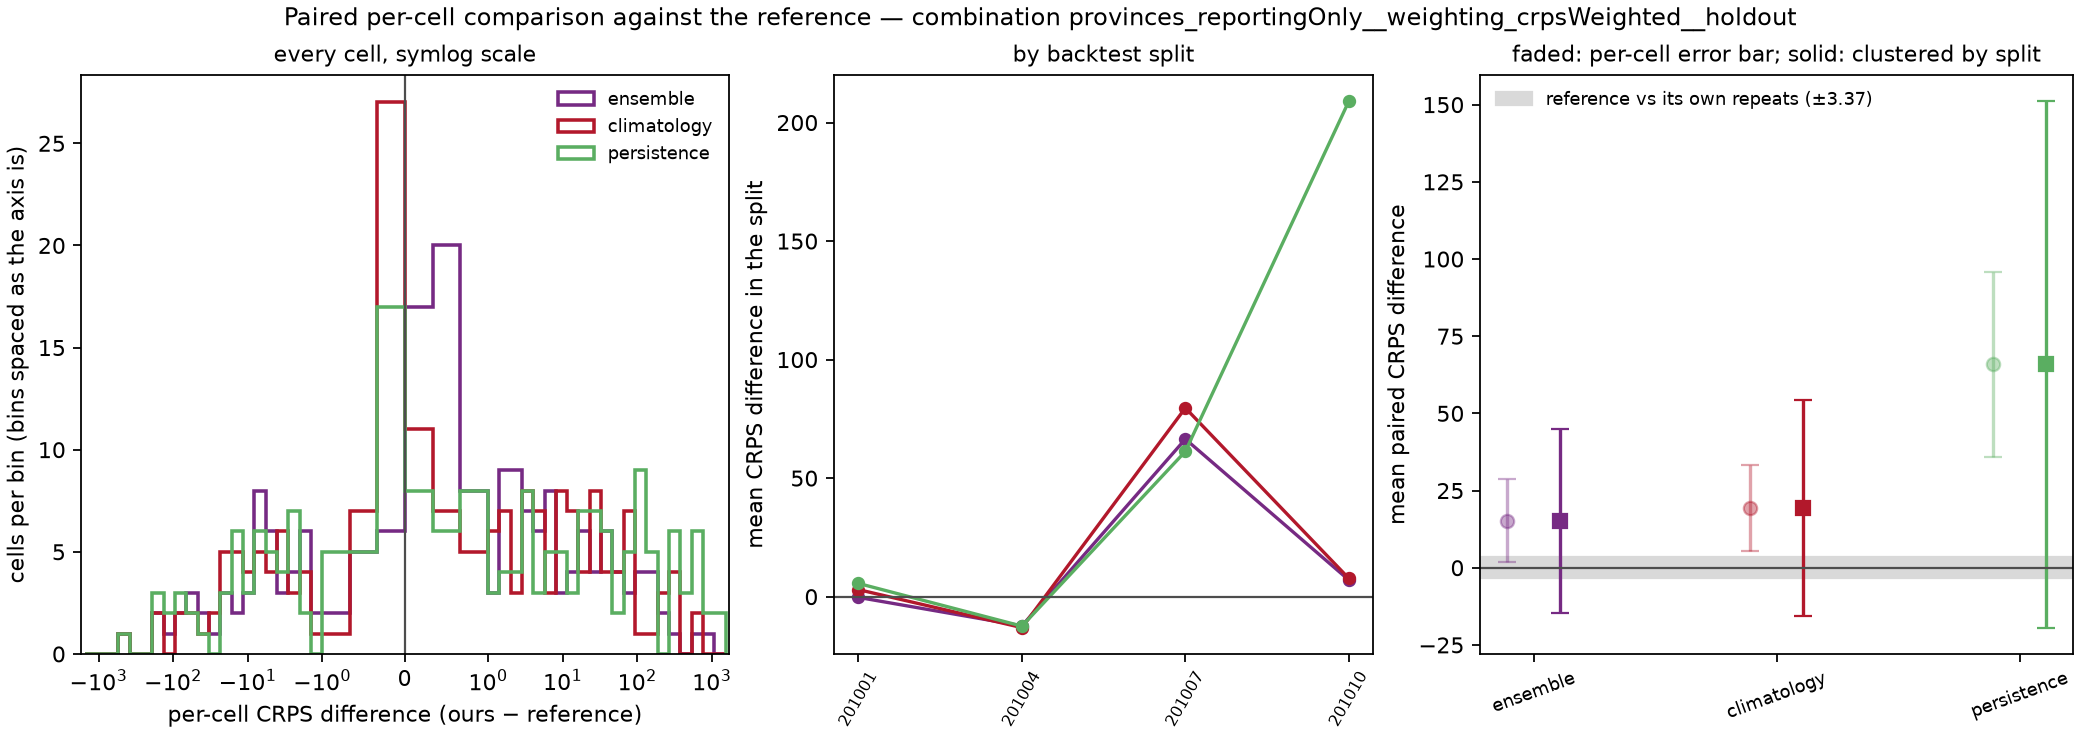

The table this chart was drawn from, first rows:
model, against, weighting, n_cells, mean_crps_model, mean_crps_against, mean_diff, skill_score, sd_diff_cell, se_cell_naive, se_cluster_location, se_cluster_split, mean_diff_by_split, se_split_level, cells_model_better, cells_model_worse, cells_tied, splits_model_better, n_splits, win_rate_cells
ensemble, reference, unweighted, 192, 77.41, 62.2, 15.22, -0.2447, 94.97, 6.854, 7.743, 15.19, 15.22, 17.54, 62, 130, 0, 2, 4, 0.3229
climatology, reference, unweighted, 192, 81.5, 62.2, 19.3, -0.3103, 98.85, 7.134, 8.709, 17.83, 19.3, 20.58, 82, 110, 0, 1, 4, 0.4271
persistence, reference, unweighted, 192, 128.1, 62.2, 65.86, -1.059, 211, 15.23, 25.3, 43.5, 65.86, 50.23, 75, 117, 0, 1, 4, 0.3906
